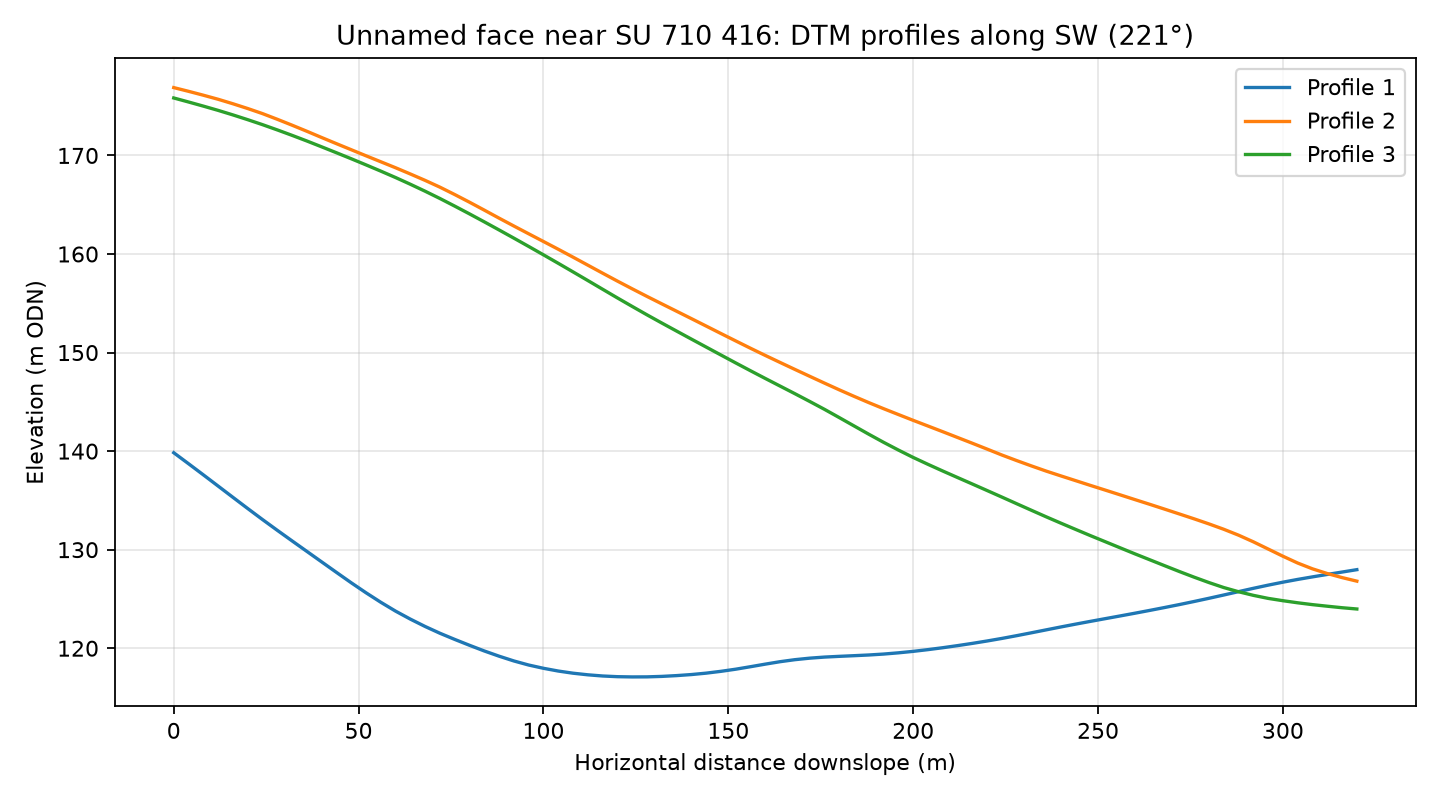

Data behind this chart, as committed beside it:
profile, distance_m, elevation_m
1, 0.0, 139.8
1, 4.0, 138.7
1, 8.0, 137.6
1, 12.0, 136.5
1, 16.0, 135.3
1, 20.0, 134.2
1, 24.0, 133.1
1, 28.0, 132
1, 32.0, 130.9
1, 36.0, 129.8
1, 40.0, 128.8
1, 44.0, 127.7
1, 48.0, 126.6
1, 52.0, 125.6
1, 56.0, 124.7
1, 60.0, 123.8
1, 64.0, 123
1, 68.0, 122.2
1, 72.0, 121.5
1, 76.0, 120.9
1, 80.0, 120.3
1, 84.0, 119.7
1, 88.0, 119.2
1, 92.0, 118.7
1, 96.0, 118.3
1, 100.0, 118
1, 104.0, 117.7
1, 108.0, 117.5
1, 112.0, 117.3
1, 116.0, 117.2
1, 120.0, 117.1
1, 124.0, 117.1
1, 128.0, 117.1
1, 132.0, 117.1
1, 136.0, 117.2
1, 140.0, 117.3
1, 144.0, 117.5
1, 148.0, 117.7
1, 152.0, 117.9
1, 156.0, 118.1
1, 160.0, 118.4
1, 164.0, 118.6
1, 168.0, 118.8
1, 172.0, 119
1, 176.0, 119.1
1, 180.0, 119.2
1, 184.0, 119.2
1, 188.0, 119.3
1, 192.0, 119.4
1, 196.0, 119.5
1, 200.0, 119.7
1, 204.0, 119.9
1, 208.0, 120.1
1, 212.0, 120.3
1, 216.0, 120.5
1, 220.0, 120.7
1, 224.0, 121
1, 228.0, 121.3
1, 232.0, 121.6
1, 236.0, 121.9
... 183 more rows
